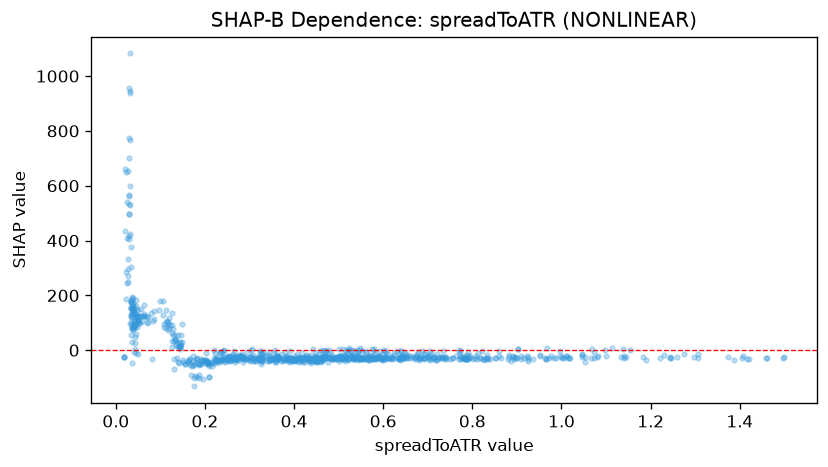

The file beside this chart, header and first rows:
feature_value, shap_value
0.7711, -32.84
0.8918, -24.7
0.7155, -25.32
0.7004, -23.78
0.9087, -19.39
1.243, -26.14
1.415, -33.65
1.408, -22.16
0.972, -27
0.9018, 5.457
0.6755, -14.08
1.006, -30.09
0.6428, -22.44
1.045, -14.29
1.274, -13
1.306, -13.15
1.498, -26.06
0.809, -22.56
0.6944, -14.01
0.6924, -26.89
0.7884, -17.14
0.8601, -22.81
1.013, -22.3
1.073, -5.493
1.23, -18.69
1.183, -24.64
0.9509, -17.2
0.8327, -18.08
0.8298, -28.13
1.098, 0.4146
1.047, -26.02
0.74, -24.85
1.145, -25.82
0.84, -30.3
1.26, -24.71
1.079, -25.97
0.9155, -27.48
0.882, -25.07
0.9659, -32.83
1.244, -28.33
1.068, 3.661
0.7383, -25.48
0.8643, -26.88
0.7922, -25.54
0.9968, -1.944
1.405, -27.98
0.8912, -20.88
0.9757, -22.96
1.045, -16.86
1.01, -22.41
1.1, -19.64
0.8959, -25.82
1.374, -24.09
1.141, -29.16
1.14, -21.93
1.191, -36.17
1.461, -27.04
0.899, -29.52
0.756, -28.73
0.7881, -28.33
... 850 more rows
